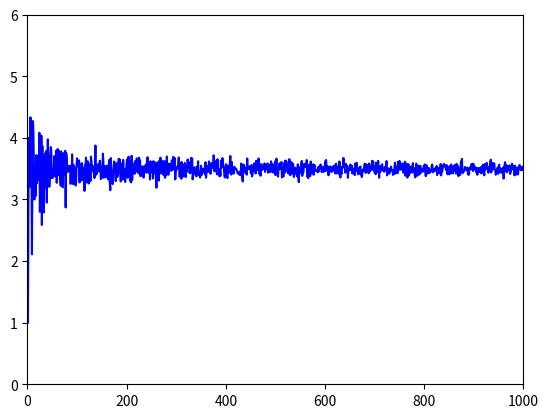

Source code (Python):
import random
import matplotlib.pyplot as plt

dpi = 80
fig = plt.figure(dpi = dpi, figsize = (512 / dpi, 384 / dpi) )
plt.axis([0, 1000, 0, 6])
dots = []
xs = []
sum = 0
for i in range(1, 1000):
    for j in range(i):
        n = random.randint(1, 6)
        sum += n
    dots.append(sum / i)
    xs.append(i)
    sum = 0
plt.plot(xs, dots, color='blue')
fig.savefig('plot.png')